Photos from the image-classification dataset "BirdTerrainData" in the GitHub repository Max-Highsmith/TerrainClassifier. Its 3 classes are: land, mixed terrain, water.

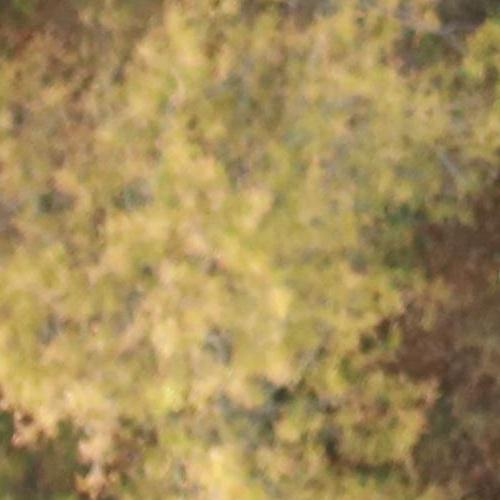
Label: land

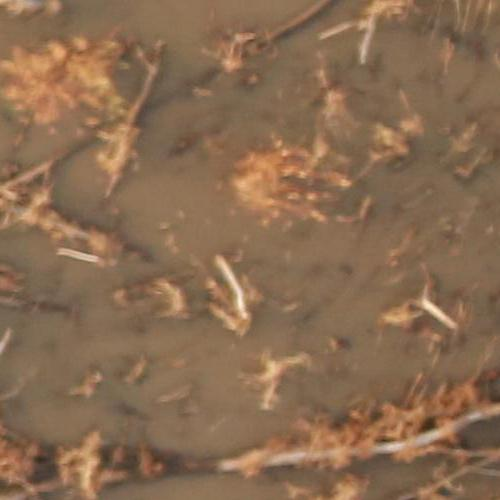
Label: mixed terrain

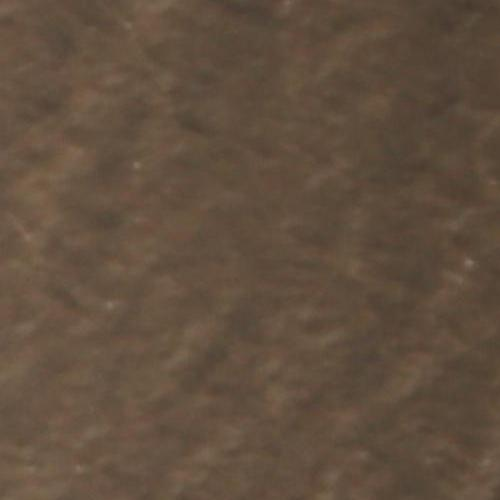
Label: water

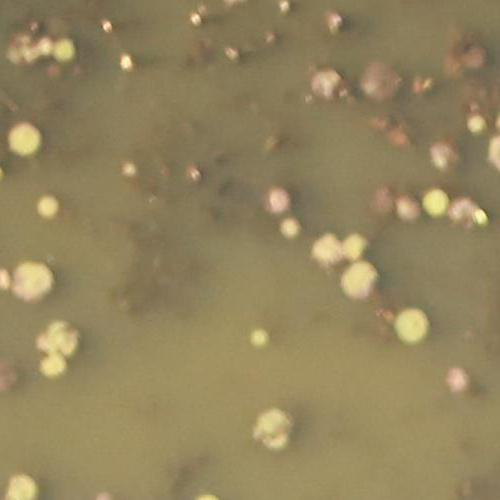
Label: mixed terrain

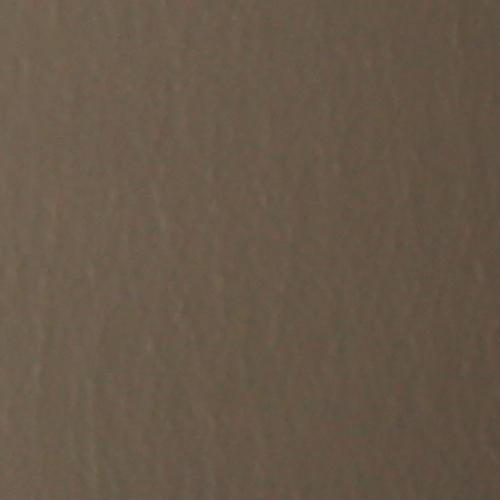
Label: water

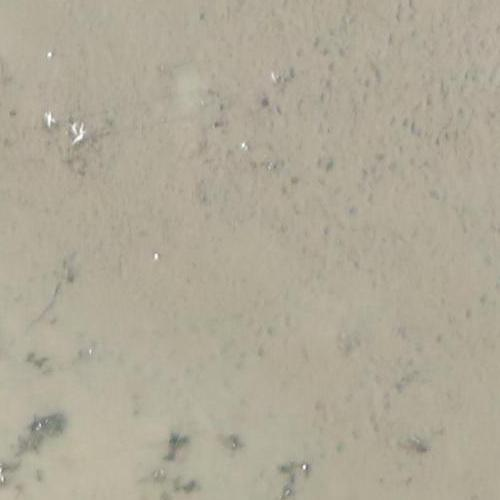
Label: land
